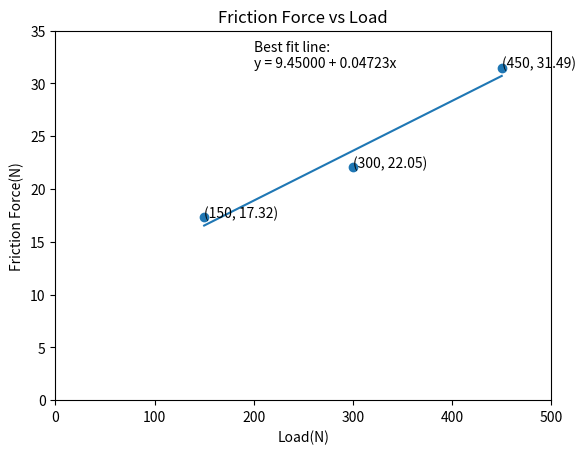

Here is the Python script that generated this plot:
import numpy as np
import matplotlib.pyplot as plt

# # Create data
# x = [150, 300, 450]
# y = [1.375, 1.75, 2.5]
# area = np.pi*3

# # Plot
# plt.scatter(x, y, c='b', alpha=1)
# plt.title('Friction Force vs Load')
# plt.xlabel('Load(N)')
# plt.ylabel('Friction Force(N)')
# plt.show()

# sample points 
X = [150, 300, 450]
Y = [17.32, 22.05, 31.49]

# Y= [ 0.24,0.36,0.48 ]

# solve for a and b
def best_fit(X, Y):

    xbar = sum(X)/len(X)
    ybar = sum(Y)/len(Y)
    n = len(X) # or len(Y)

    numer = sum([xi*yi for xi,yi in zip(X, Y)]) - n * xbar * ybar
    denum = sum([xi**2 for xi in X]) - n * xbar**2

    b = numer / denum
    a = ybar - b * xbar

    print('best fit line:\ny = {:.5f} + {:.5f}x'.format(a, b))

    return a, b

a, b = best_fit(X, Y)

plt.scatter(X, Y)
plt.title('Friction Force vs Load')
plt.xlabel('Load(N)')
plt.ylabel('Friction Force(N)')
yfit = [a + b * xi for xi in X]
plt.plot(X, yfit)
plt.ylim([0, 35])
plt.xlim([0, 500])
	
for i_x, i_y in zip(X,Y):
    plt.text(i_x, i_y, '({}, {})'.format(i_x, i_y))

plt.text(0.4*500,0.9*35, 'Best fit line:\ny = {:.5f} + {:.5f}x'.format(a, b))

plt.show()